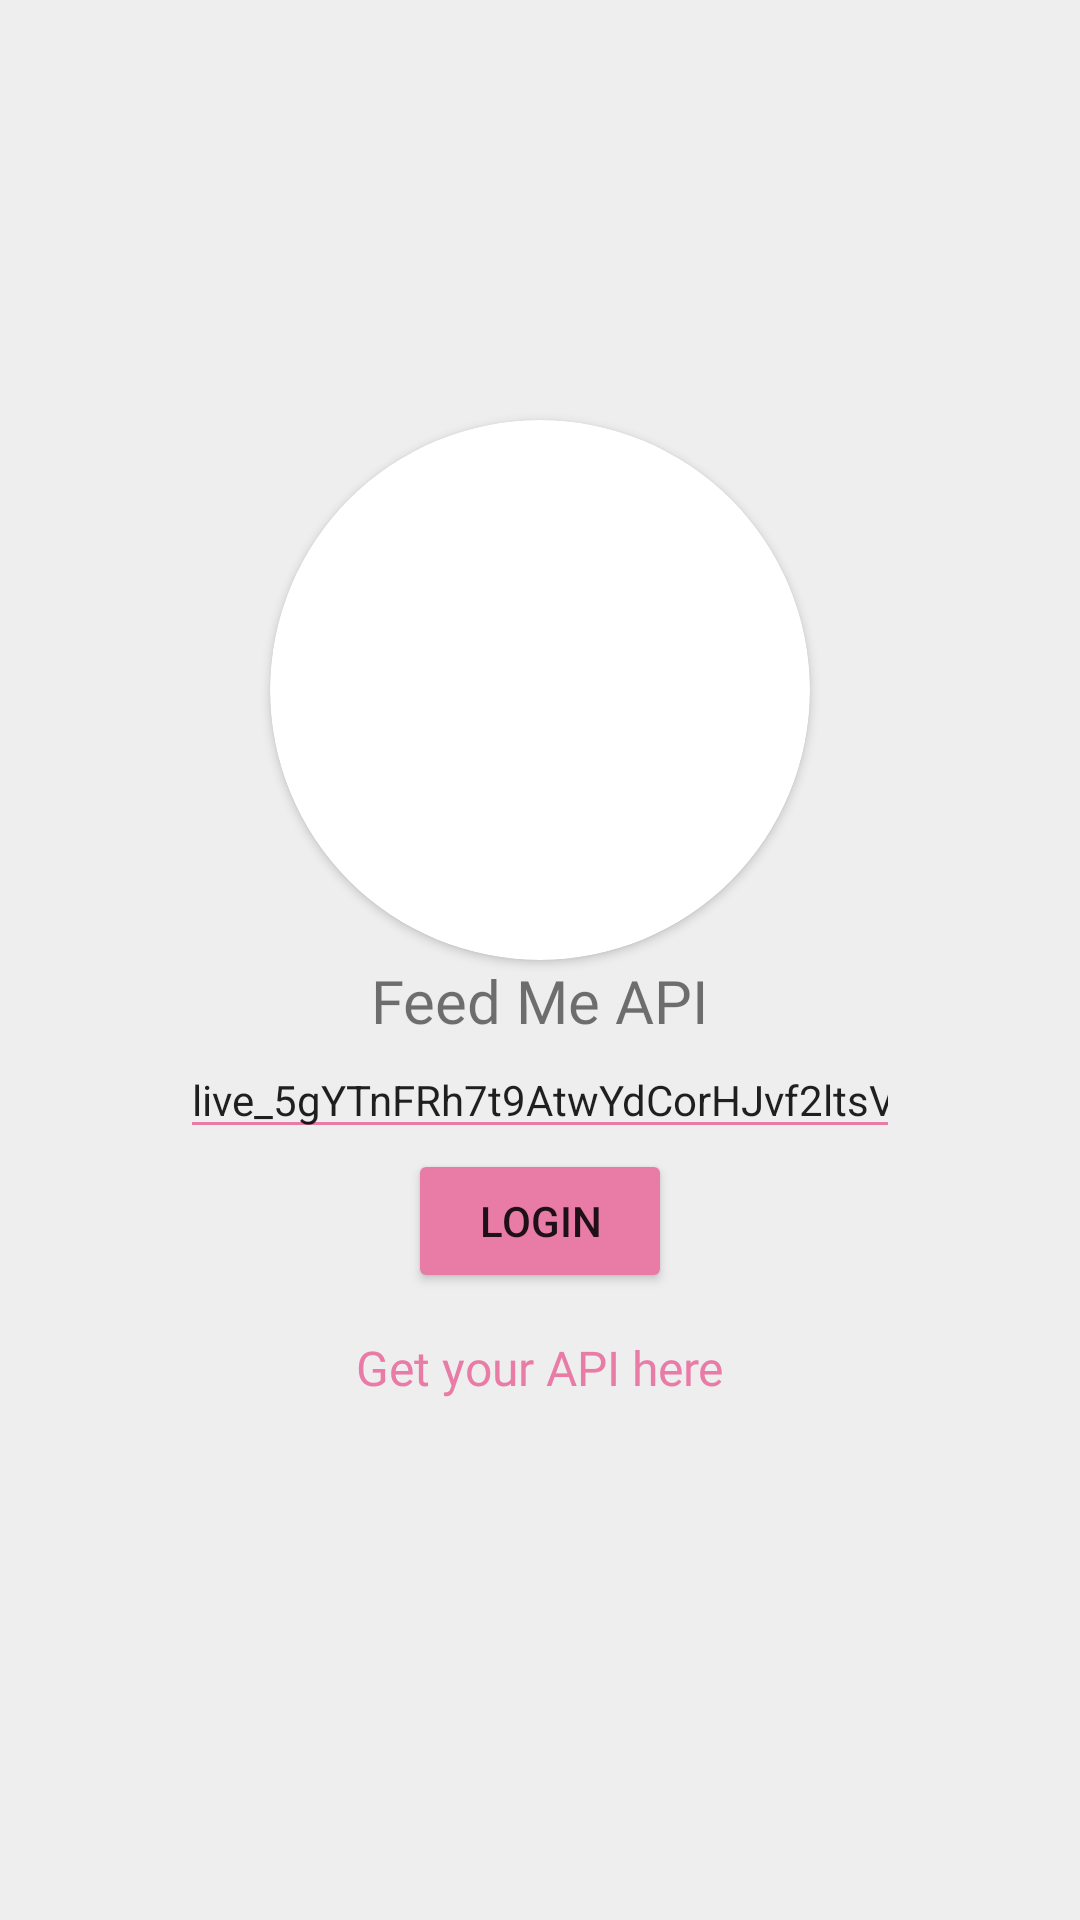

Layout XML and referenced resources for this Android screen:
<!-- AndroidManifest.xml: application theme Theme.CatApp -->
<!-- res/layout/activity_login.xml -->
<?xml version="1.0" encoding="utf-8"?>
<androidx.constraintlayout.widget.ConstraintLayout xmlns:android="http://schemas.android.com/apk/res/android"
    xmlns:app="http://schemas.android.com/apk/res-auto"
    xmlns:tools="http://schemas.android.com/tools"
    android:layout_width="match_parent"
    android:layout_height="match_parent"
    android:background="@color/login_background_color"
    tools:context=".view.loginscreen.LoginActivity">

    <androidx.cardview.widget.CardView
        android:id="@+id/img_Logo"
        android:layout_width="wrap_content"
        android:layout_height="wrap_content"
        android:layout_marginTop="@dimen/dp_140"
        app:cardCornerRadius="@dimen/dp_100"
        app:layout_constraintEnd_toEndOf="parent"
        app:layout_constraintStart_toStartOf="parent"
        app:layout_constraintTop_toTopOf="parent">

        <ImageView
            android:layout_width="@dimen/dp_180"
            android:layout_height="@dimen/dp_180"
            android:src="@drawable/feed_me" />

    </androidx.cardview.widget.CardView>

    <TextView
        android:id="@+id/text_requestAPI"
        android:layout_width="wrap_content"
        android:layout_height="wrap_content"
        android:fontFamily="@font/inter_bold"
        android:text="@string/feed_me_api"
        android:textSize="@dimen/sp_20"
        app:layout_constraintLeft_toLeftOf="@id/img_Logo"
        app:layout_constraintRight_toRightOf="@id/img_Logo"
        app:layout_constraintTop_toBottomOf="@id/img_Logo" />

    <EditText
        android:id="@+id/editText_requestAPI"
        android:layout_width="@dimen/dp_240"
        android:layout_height="wrap_content"
        android:text="@string/text_API"
        android:hint="@string/enter_your_api"
        android:textSize="@dimen/sp_14"
        android:maxLines="1"
        android:inputType="text"
        android:backgroundTint="@color/color_pink"
        app:layout_constraintLeft_toLeftOf="@id/img_Logo"
        app:layout_constraintRight_toRightOf="@id/img_Logo"
        app:layout_constraintTop_toBottomOf="@id/text_requestAPI" />

    <Button
        android:id="@+id/btn_login"
        android:layout_width="wrap_content"
        android:layout_height="wrap_content"
        android:text="@string/text_login"
        android:backgroundTint="@color/color_pink"
        app:layout_constraintLeft_toLeftOf="@id/editText_requestAPI"
        app:layout_constraintRight_toRightOf="@id/editText_requestAPI"
        app:layout_constraintTop_toBottomOf="@id/editText_requestAPI" />

    <TextView
        android:id="@+id/text_openWebView"
        android:layout_width="wrap_content"
        android:layout_height="wrap_content"
        android:fontFamily="@font/inter_bold"
        android:text="@string/get_your_api_here"
        android:layout_marginTop="@dimen/dp_14"
        android:textSize="@dimen/sp_16"
        android:textColor="@color/color_pink"
        app:layout_constraintLeft_toLeftOf="@id/btn_login"
        app:layout_constraintRight_toRightOf="@id/btn_login"
        app:layout_constraintTop_toBottomOf="@id/btn_login" />

</androidx.constraintlayout.widget.ConstraintLayout>
<!-- resources referenced by this layout -->
<resources>
  <color name="color_pink">#E87CA7</color>
  <color name="login_background_color">#54CCCCCC</color>
  <dimen name="dp_100">100dp</dimen>
  <dimen name="dp_14">14dp</dimen>
  <dimen name="dp_140">140dp</dimen>
  <dimen name="dp_180">180dp</dimen>
  <dimen name="dp_240">240dp</dimen>
  <dimen name="sp_14">14sp</dimen>
  <dimen name="sp_16">16sp</dimen>
  <dimen name="sp_20">20sp</dimen>
  <string name="enter_your_api">Enter your API</string>
  <string name="feed_me_api">Feed Me API</string>
  <string name="get_your_api_here">Get your API here</string>
  <string name="text_API">live_5gYTnFRh7t9AtwYdCorHJvf2ltsVOEu695wOX6PQjML71C8AqwuLFdiB2BpZghDN</string>
  <string name="text_login">Login</string>
  <style name="Theme.CatApp" parent="Theme.MaterialComponents.DayNight.NoActionBar">
          
          <item name="colorPrimary">@color/purple_500</item>
          <item name="colorPrimaryVariant">@color/purple_700</item>
          <item name="colorOnPrimary">@color/white</item>
          
          <item name="colorSecondary">@color/teal_200</item>
          <item name="colorSecondaryVariant">@color/teal_700</item>
          <item name="colorOnSecondary">@color/black</item>
          
          <item name="android:statusBarColor">@color/purple</item>
          
      </style>
  <!-- not gathered from this repository: default colours our renderer supplied (Android Studio template values) -->
  <color name="purple_500">#FF6200EE</color>
  <color name="purple_700">#FF3700B3</color>
  <color name="teal_200">#FF03DAC5</color>
  <color name="teal_700">#FF018786</color>
  <color name="black">#FF000000</color>
  <color name="white">#FFFFFFFF</color>
</resources>
